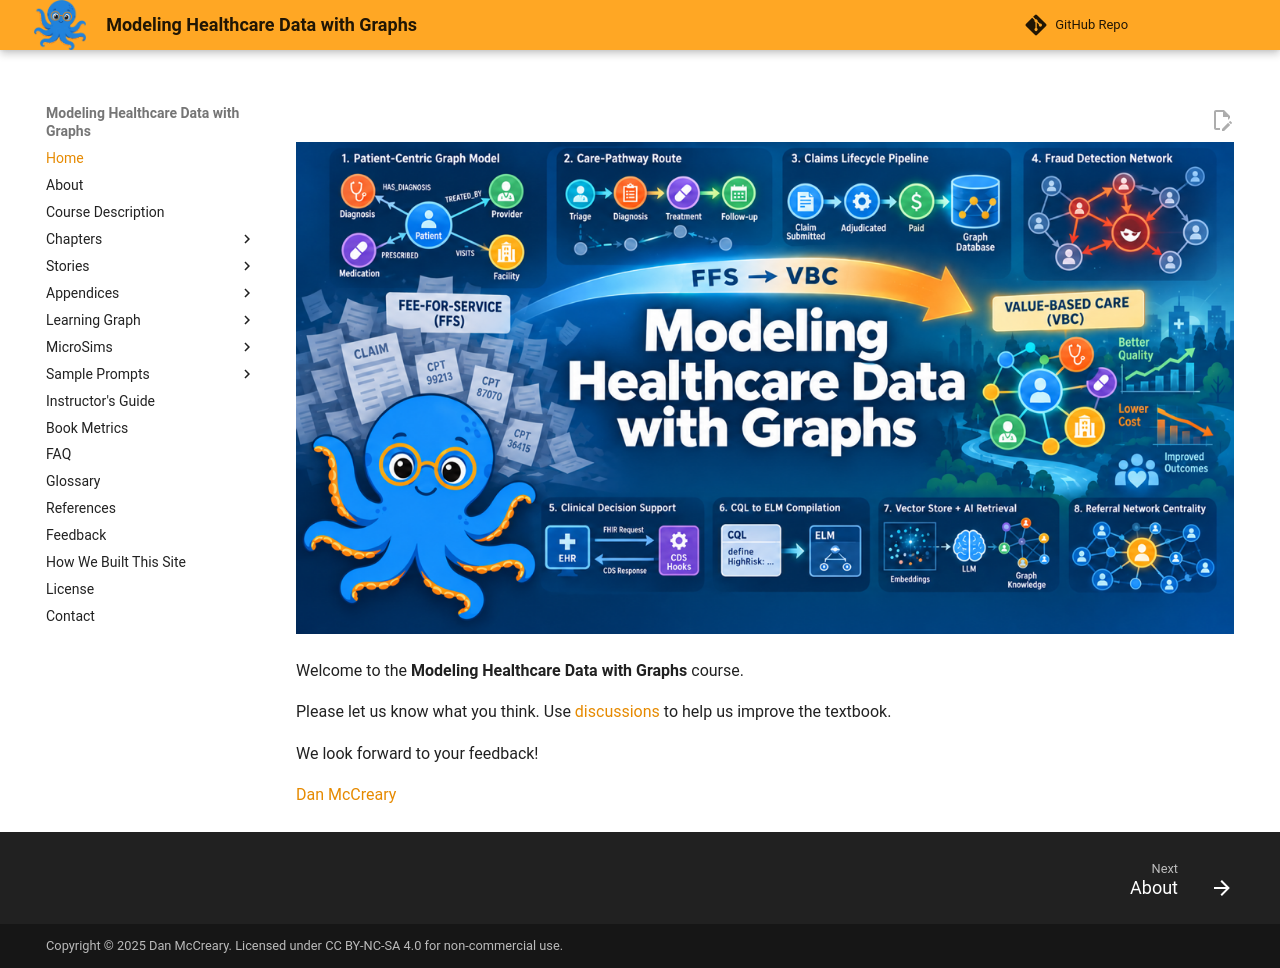

repository: dmccreary/modeling-healthcare-data · page: index.html · generator: mkdocs

---
title: Modeling Healthcare Data with Graphs
description: Website to support the undergraduate course on Modeling Healthcare Data with Graphs website.
image: img/cover.png
og:image: img/cover.png
hide:
    toc
---
<style>
.md-content__inner h1 {display: none !important;}
</style>
# Welcome
![](./img/cover.png)

Welcome to the **Modeling Healthcare Data with Graphs** course.

Please let us know what you think. Use [discussions](https://github.com/dmccreary/modeling-healthcare-data/discussions/1) to help us improve the textbook.

We look forward to your feedback!

[Dan McCreary](https://www.linkedin.com/in/danmccreary/)
